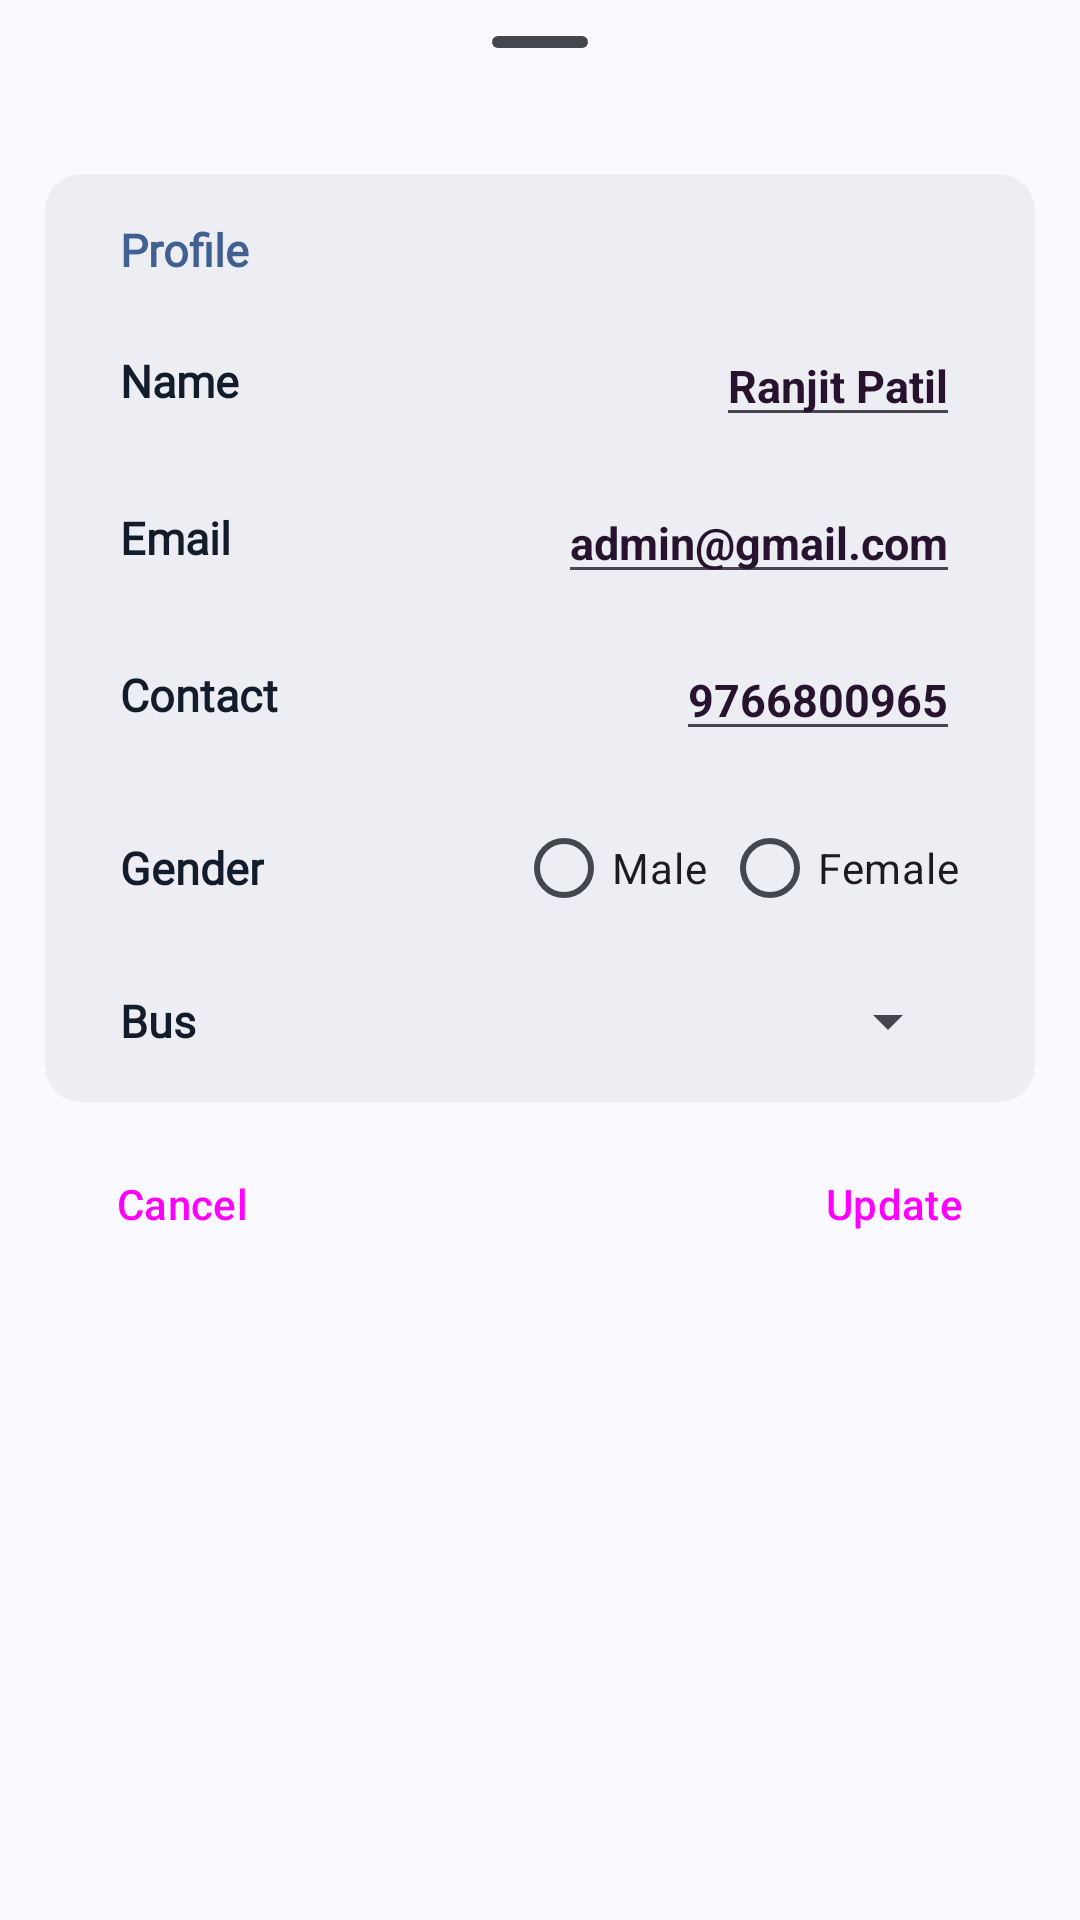

The Android layout XML behind this screen, and the referenced resources:
<!-- AndroidManifest.xml: application theme Theme.BsTrack -->
<!-- res/layout/update_profile_sheet.xml -->
<?xml version="1.0" encoding="utf-8"?>
<LinearLayout xmlns:android="http://schemas.android.com/apk/res/android"
    xmlns:tools="http://schemas.android.com/tools"
    android:layout_width="match_parent"
    android:layout_height="match_parent"
    android:orientation="vertical"
    xmlns:app="http://schemas.android.com/apk/res-auto">

    <com.google.android.material.bottomsheet.BottomSheetDragHandleView
        android:id="@+id/drag_handle"
        android:layout_width="match_parent"
        android:layout_height="wrap_content"/>


    <LinearLayout
        android:layout_width="match_parent"
        android:layout_height="wrap_content"
        android:orientation="vertical"
        android:paddingBottom="15dp"
        android:paddingStart="15dp"
        android:paddingEnd="15dp">


        <com.google.android.material.card.MaterialCardView
            android:layout_width="match_parent"
            android:layout_height="wrap_content"
            android:layout_marginTop="10dp"
            app:strokeWidth="0dp"
            app:cardBackgroundColor="?attr/colorSurfaceContainer">

            <LinearLayout
                android:layout_width="match_parent"
                android:layout_height="wrap_content"
                android:orientation="vertical"
                android:padding="15dp">
                <RelativeLayout
                    android:layout_width="match_parent"
                    android:layout_height="wrap_content"
                    android:layout_marginStart="10dp"
                    android:layout_marginEnd="10dp">
                    <TextView
                        android:layout_width="wrap_content"
                        android:layout_height="wrap_content"
                        android:textColor="?attr/colorPrimary"
                        android:text="Profile"
                        android:fontFamily="@font/poppins_medium"
                        android:textSize="15sp"
                        android:layout_alignParentStart="true"
                        android:textStyle="bold"/>
                </RelativeLayout>
                <RelativeLayout
                    android:layout_width="match_parent"
                    android:layout_height="wrap_content"
                    android:layout_marginTop="15dp"
                    android:layout_marginStart="10dp"
                    android:layout_marginEnd="10dp">
                    <TextView
                        android:layout_width="wrap_content"
                        android:layout_height="wrap_content"
                        android:layout_centerVertical="true"
                        android:textColor="?attr/colorOnSecondaryContainer"
                        android:text="Name"
                        android:fontFamily="@font/poppins_medium"
                        android:textSize="15sp"
                        android:layout_alignParentStart="true"
                        android:textStyle="bold"/>
                    <EditText
                        android:id="@+id/name"
                        android:layout_width="wrap_content"
                        android:layout_height="wrap_content"
                        android:textColor="?attr/colorOnTertiaryContainer"
                        android:text="Ranjit Patil"
                        android:textSize="15sp"
                        android:layout_alignParentEnd="true"
                        android:textStyle="bold"/>
                </RelativeLayout>
                <RelativeLayout
                    android:layout_width="match_parent"
                    android:layout_height="wrap_content"
                    android:layout_marginTop="15dp"
                    android:layout_marginStart="10dp"
                    android:layout_marginEnd="10dp">
                    <TextView
                        android:layout_width="wrap_content"
                        android:layout_height="wrap_content"
                        android:layout_centerVertical="true"
                        android:textColor="?attr/colorOnSecondaryContainer"
                        android:text="Email"
                        android:fontFamily="@font/poppins_medium"
                        android:textSize="15sp"
                        android:layout_alignParentStart="true"
                        android:textStyle="bold"/>
                    <EditText
                        android:id="@+id/email"
                        android:layout_width="wrap_content"
                        android:layout_height="wrap_content"
                        android:textColor="?attr/colorOnTertiaryContainer"
                        android:text="admin@gmail.com"
                        android:textSize="15sp"
                        android:layout_alignParentEnd="true"
                        android:textStyle="bold"/>
                </RelativeLayout>
                <RelativeLayout
                    android:layout_width="match_parent"
                    android:layout_height="wrap_content"
                    android:layout_marginTop="15dp"
                    android:layout_marginStart="10dp"
                    android:layout_marginEnd="10dp">
                    <TextView
                        android:layout_width="wrap_content"
                        android:layout_height="wrap_content"
                        android:layout_centerVertical="true"
                        android:textColor="?attr/colorOnSecondaryContainer"
                        android:text="Contact"
                        android:fontFamily="@font/poppins_medium"
                        android:textSize="15sp"
                        android:layout_alignParentStart="true"
                        android:textStyle="bold"/>
                    <EditText
                        android:id="@+id/contact"
                        android:layout_width="wrap_content"
                        android:layout_height="wrap_content"
                        android:textColor="?attr/colorOnTertiaryContainer"
                        android:text="9766800965"
                        android:textSize="15sp"
                        android:layout_alignParentEnd="true"
                        android:textStyle="bold"/>
                </RelativeLayout>
                <RelativeLayout
                    android:layout_width="match_parent"
                    android:layout_height="wrap_content"
                    android:layout_marginTop="15dp"
                    android:layout_marginStart="10dp"
                    android:layout_marginEnd="10dp">
                    <TextView
                        android:layout_width="wrap_content"
                        android:layout_height="wrap_content"
                        android:layout_centerVertical="true"
                        android:textColor="?attr/colorOnSecondaryContainer"
                        android:text="Gender"
                        android:fontFamily="@font/poppins_medium"
                        android:textSize="15sp"
                        android:layout_alignParentStart="true"
                        android:textStyle="bold"/>

                    <RadioGroup
                        android:id="@+id/genderRadioGroup"
                        android:layout_width="wrap_content"
                        android:layout_height="wrap_content"
                        android:layout_alignParentEnd="true"
                        android:orientation="horizontal">

                        <RadioButton
                            android:id="@+id/radioMale"
                            android:layout_width="wrap_content"
                            android:layout_height="wrap_content"
                            android:layout_marginEnd="5dp"
                            android:text="Male" />

                        <RadioButton
                            android:id="@+id/radioFemale"
                            android:layout_width="wrap_content"
                            android:layout_height="wrap_content"
                            android:text="Female" />

                    </RadioGroup>

                </RelativeLayout>
                <RelativeLayout
                    android:layout_width="match_parent"
                    android:layout_height="wrap_content"
                    android:layout_marginTop="15dp"
                    android:layout_marginStart="10dp"
                    android:layout_marginEnd="10dp">
                    <TextView
                        android:layout_width="wrap_content"
                        android:layout_height="wrap_content"
                        android:textColor="?attr/colorOnSecondaryContainer"
                        android:text="Bus"
                        android:layout_centerVertical="true"
                        android:fontFamily="@font/poppins_medium"
                        android:textSize="15sp"
                        android:layout_alignParentStart="true"
                        android:textStyle="bold"/>
                    <Spinner
                        android:id="@+id/bus"
                        android:layout_width="wrap_content"
                        android:layout_height="wrap_content"
                        android:textColor="?attr/colorOnTertiaryContainer"
                        android:text="Bhighat"
                        android:textSize="15sp"
                        android:layout_alignParentEnd="true"
                        android:textStyle="bold"/>
                </RelativeLayout>

            </LinearLayout>

        </com.google.android.material.card.MaterialCardView>

        <com.google.android.material.card.MaterialCardView
            android:layout_width="match_parent"
            android:layout_height="wrap_content"
            android:layout_marginTop="10dp"
            app:strokeWidth="0dp"
            app:cardBackgroundColor="@android:color/transparent">

            <RelativeLayout
                android:layout_width="match_parent"
                android:layout_height="match_parent">
                <Button
                    style="@style/Widget.Material3.Button.OutlinedButton"
                    android:id="@+id/closeProfileButton"
                    android:layout_width="wrap_content"
                    android:layout_height="wrap_content"
                    android:layout_marginEnd="10dp"
                    android:layout_alignParentStart="true"
                    android:text="Cancel" />

                <Button
                    style="@style/Widget.Material3.Button"
                    android:layout_alignParentEnd="true"
                    android:id="@+id/updateProfileButton"
                    android:layout_width="wrap_content"
                    android:layout_height="wrap_content"
                    android:text="Update" />

            </RelativeLayout>
        </com.google.android.material.card.MaterialCardView>



    </LinearLayout>


</LinearLayout>
<!-- resources referenced by this layout -->
<resources>
  <style name="Theme.BsTrack" parent="Base.Theme.BsTrack" />
  <color name="md_theme_primary">#415F91</color>
  <color name="md_theme_onPrimary">#FFFFFF</color>
  <color name="md_theme_primaryContainer">#D6E3FF</color>
  <color name="md_theme_onPrimaryContainer">#001B3E</color>
  <color name="md_theme_secondary">#565F71</color>
  <color name="md_theme_onSecondary">#FFFFFF</color>
  <color name="md_theme_secondaryContainer">#DAE2F9</color>
  <color name="md_theme_onSecondaryContainer">#131C2B</color>
  <color name="md_theme_tertiary">#705575</color>
  <color name="md_theme_onTertiary">#FFFFFF</color>
  <color name="md_theme_tertiaryContainer">#FAD8FD</color>
  <color name="md_theme_onTertiaryContainer">#28132E</color>
  <color name="md_theme_error">#BA1A1A</color>
  <color name="md_theme_onError">#FFFFFF</color>
  <color name="md_theme_errorContainer">#FFDAD6</color>
  <color name="md_theme_onErrorContainer">#410002</color>
  <color name="md_theme_background">#F9F9FF</color>
  <color name="md_theme_onBackground">#191C20</color>
  <color name="md_theme_surface">#F9F9FF</color>
  <color name="md_theme_onSurface">#191C20</color>
  <color name="md_theme_surfaceVariant">#E0E2EC</color>
  <color name="md_theme_onSurfaceVariant">#44474E</color>
  <color name="md_theme_outline">#74777F</color>
  <color name="md_theme_outlineVariant">#C4C6D0</color>
  <color name="md_theme_inverseSurface">#2E3036</color>
  <color name="md_theme_inverseOnSurface">#F0F0F7</color>
  <color name="md_theme_inversePrimary">#AAC7FF</color>
  <color name="md_theme_primaryFixed">#D6E3FF</color>
  <color name="md_theme_onPrimaryFixed">#001B3E</color>
  <color name="md_theme_primaryFixedDim">#AAC7FF</color>
  <color name="md_theme_onPrimaryFixedVariant">#284777</color>
  <color name="md_theme_secondaryFixed">#DAE2F9</color>
  <color name="md_theme_onSecondaryFixed">#131C2B</color>
  <color name="md_theme_secondaryFixedDim">#BEC6DC</color>
  <color name="md_theme_onSecondaryFixedVariant">#3E4759</color>
  <color name="md_theme_tertiaryFixed">#FAD8FD</color>
  <color name="md_theme_onTertiaryFixed">#28132E</color>
  <color name="md_theme_tertiaryFixedDim">#DDBCE0</color>
  <color name="md_theme_onTertiaryFixedVariant">#573E5C</color>
  <color name="md_theme_surfaceDim">#D9D9E0</color>
  <color name="md_theme_surfaceBright">#F9F9FF</color>
  <color name="md_theme_surfaceContainerLowest">#FFFFFF</color>
  <color name="md_theme_surfaceContainerLow">#F3F3FA</color>
  <color name="md_theme_surfaceContainer">#EDEDF4</color>
  <color name="md_theme_surfaceContainerHigh">#E7E8EE</color>
  <color name="md_theme_surfaceContainerHighest">#E2E2E9</color>
</resources>
